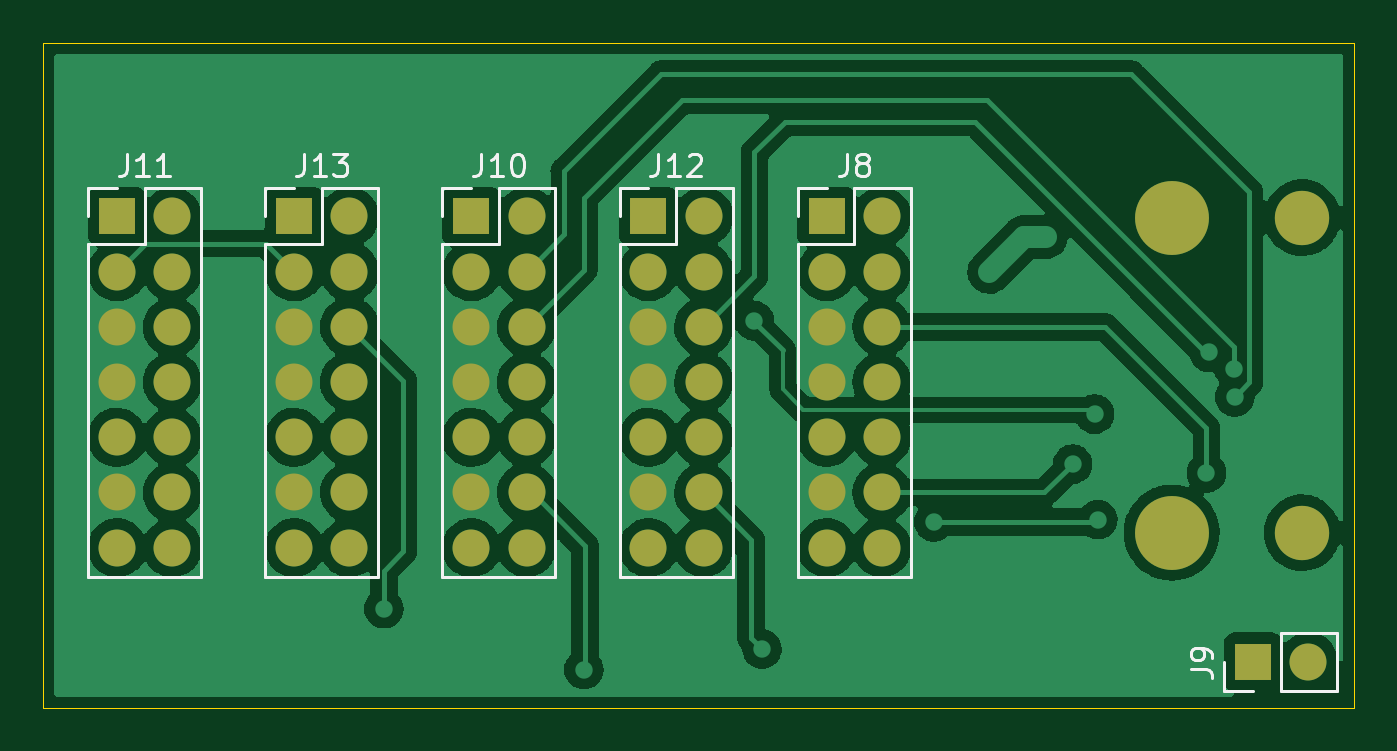
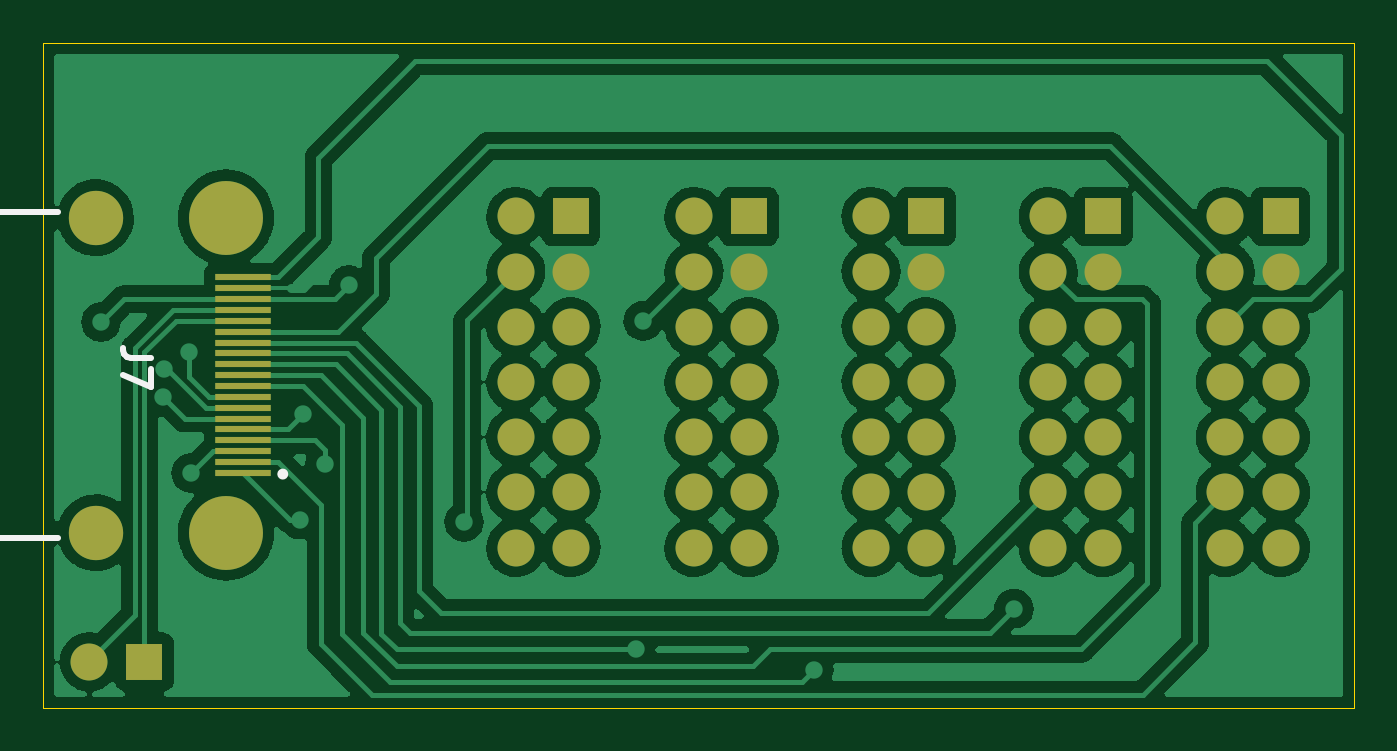
Circuit board: 9 layer files. Board 60.3 x 30.6 mm.
- bottom_copper: PUTM_EV_Front_Box_2022-B_Cu.gbl (153146 bytes)
- bottom_mask: PUTM_EV_Front_Box_2022-B_Mask.gbs (3088 bytes)
- paste: PUTM_EV_Front_Box_2022-B_Paste.gbp (1013 bytes)
- bottom_silk: PUTM_EV_Front_Box_2022-B_Silkscreen.gbo (64034 bytes)
- outline: PUTM_EV_Front_Box_2022-Edge_Cuts.gm1 (745 bytes)
- top_copper: PUTM_EV_Front_Box_2022-F_Cu.gtl (130680 bytes)
- top_mask: PUTM_EV_Front_Box_2022-F_Mask.gts (2580 bytes)
- paste: PUTM_EV_Front_Box_2022-F_Paste.gtp (505 bytes)
- top_silk: PUTM_EV_Front_Box_2022-F_Silkscreen.gto (9246 bytes)

=== bottom_copper: PUTM_EV_Front_Box_2022-B_Cu.gbl (153146 bytes, source omitted) ===
=== bottom_mask: PUTM_EV_Front_Box_2022-B_Mask.gbs ===
G04 #@! TF.GenerationSoftware,KiCad,Pcbnew,(6.0.0)*
G04 #@! TF.CreationDate,2022-01-24T22:50:09+01:00*
G04 #@! TF.ProjectId,PUTM_EV_Front_Box_2022,5055544d-5f45-4565-9f46-726f6e745f42,rev?*
G04 #@! TF.SameCoordinates,Original*
G04 #@! TF.FileFunction,Soldermask,Bot*
G04 #@! TF.FilePolarity,Negative*
%FSLAX46Y46*%
G04 Gerber Fmt 4.6, Leading zero omitted, Abs format (unit mm)*
G04 Created by KiCad (PCBNEW (6.0.0)) date 2022-01-24 22:50:09*
%MOMM*%
%LPD*%
G01*
G04 APERTURE LIST*
%ADD10R,1.700000X1.700000*%
%ADD11O,1.700000X1.700000*%
%ADD12R,2.600000X0.280000*%
%ADD13C,3.400000*%
%ADD14C,2.500000*%
G04 APERTURE END LIST*
D10*
X84725000Y-145000000D03*
D11*
X87265000Y-145000000D03*
X84725000Y-147540000D03*
X87265000Y-147540000D03*
X84725000Y-150080000D03*
X87265000Y-150080000D03*
X84725000Y-152620000D03*
X87265000Y-152620000D03*
X84725000Y-155160000D03*
X87265000Y-155160000D03*
X84725000Y-157700000D03*
X87265000Y-157700000D03*
X84725000Y-160240000D03*
X87265000Y-160240000D03*
D10*
X104350000Y-165500000D03*
D11*
X106890000Y-165500000D03*
D10*
X68375000Y-145000000D03*
D11*
X70915000Y-145000000D03*
X68375000Y-147540000D03*
X70915000Y-147540000D03*
X68375000Y-150080000D03*
X70915000Y-150080000D03*
X68375000Y-152620000D03*
X70915000Y-152620000D03*
X68375000Y-155160000D03*
X70915000Y-155160000D03*
X68375000Y-157700000D03*
X70915000Y-157700000D03*
X68375000Y-160240000D03*
X70915000Y-160240000D03*
D10*
X52075000Y-145000000D03*
D11*
X54615000Y-145000000D03*
X52075000Y-147540000D03*
X54615000Y-147540000D03*
X52075000Y-150080000D03*
X54615000Y-150080000D03*
X52075000Y-152620000D03*
X54615000Y-152620000D03*
X52075000Y-155160000D03*
X54615000Y-155160000D03*
X52075000Y-157700000D03*
X54615000Y-157700000D03*
X52075000Y-160240000D03*
X54615000Y-160240000D03*
D10*
X76525000Y-145000000D03*
D11*
X79065000Y-145000000D03*
X76525000Y-147540000D03*
X79065000Y-147540000D03*
X76525000Y-150080000D03*
X79065000Y-150080000D03*
X76525000Y-152620000D03*
X79065000Y-152620000D03*
X76525000Y-155160000D03*
X79065000Y-155160000D03*
X76525000Y-157700000D03*
X79065000Y-157700000D03*
X76525000Y-160240000D03*
X79065000Y-160240000D03*
D10*
X60225000Y-145000000D03*
D11*
X62765000Y-145000000D03*
X60225000Y-147540000D03*
X62765000Y-147540000D03*
X60225000Y-150080000D03*
X62765000Y-150080000D03*
X60225000Y-152620000D03*
X62765000Y-152620000D03*
X60225000Y-155160000D03*
X62765000Y-155160000D03*
X60225000Y-157700000D03*
X62765000Y-157700000D03*
X60225000Y-160240000D03*
X62765000Y-160240000D03*
D12*
X99800000Y-156800000D03*
X99800000Y-156300000D03*
X99800000Y-155800000D03*
X99800000Y-155300000D03*
X99800000Y-154800000D03*
X99800000Y-154300000D03*
X99800000Y-153800000D03*
X99800000Y-153300000D03*
X99800000Y-152800000D03*
X99800000Y-152300000D03*
X99800000Y-151800000D03*
X99800000Y-151300000D03*
X99800000Y-150800000D03*
X99800000Y-150300000D03*
X99800000Y-149800000D03*
X99800000Y-149300000D03*
X99800000Y-148800000D03*
X99800000Y-148300000D03*
X99800000Y-147800000D03*
D13*
X100600000Y-145050000D03*
X100600000Y-159550000D03*
D14*
X106600000Y-145050000D03*
X106600000Y-159550000D03*
M02*

=== paste: PUTM_EV_Front_Box_2022-B_Paste.gbp ===
G04 #@! TF.GenerationSoftware,KiCad,Pcbnew,(6.0.0)*
G04 #@! TF.CreationDate,2022-01-24T22:50:09+01:00*
G04 #@! TF.ProjectId,PUTM_EV_Front_Box_2022,5055544d-5f45-4565-9f46-726f6e745f42,rev?*
G04 #@! TF.SameCoordinates,Original*
G04 #@! TF.FileFunction,Paste,Bot*
G04 #@! TF.FilePolarity,Positive*
%FSLAX46Y46*%
G04 Gerber Fmt 4.6, Leading zero omitted, Abs format (unit mm)*
G04 Created by KiCad (PCBNEW (6.0.0)) date 2022-01-24 22:50:09*
%MOMM*%
%LPD*%
G01*
G04 APERTURE LIST*
%ADD10R,2.600000X0.280000*%
G04 APERTURE END LIST*
D10*
X99800000Y-156800000D03*
X99800000Y-156300000D03*
X99800000Y-155800000D03*
X99800000Y-155300000D03*
X99800000Y-154800000D03*
X99800000Y-154300000D03*
X99800000Y-153800000D03*
X99800000Y-153300000D03*
X99800000Y-152800000D03*
X99800000Y-152300000D03*
X99800000Y-151800000D03*
X99800000Y-151300000D03*
X99800000Y-150800000D03*
X99800000Y-150300000D03*
X99800000Y-149800000D03*
X99800000Y-149300000D03*
X99800000Y-148800000D03*
X99800000Y-148300000D03*
X99800000Y-147800000D03*
M02*

=== bottom_silk: PUTM_EV_Front_Box_2022-B_Silkscreen.gbo (64034 bytes, source omitted) ===
=== outline: PUTM_EV_Front_Box_2022-Edge_Cuts.gm1 ===
G04 #@! TF.GenerationSoftware,KiCad,Pcbnew,(6.0.0)*
G04 #@! TF.CreationDate,2022-01-24T22:50:09+01:00*
G04 #@! TF.ProjectId,PUTM_EV_Front_Box_2022,5055544d-5f45-4565-9f46-726f6e745f42,rev?*
G04 #@! TF.SameCoordinates,Original*
G04 #@! TF.FileFunction,Profile,NP*
%FSLAX46Y46*%
G04 Gerber Fmt 4.6, Leading zero omitted, Abs format (unit mm)*
G04 Created by KiCad (PCBNEW (6.0.0)) date 2022-01-24 22:50:09*
%MOMM*%
%LPD*%
G01*
G04 APERTURE LIST*
G04 #@! TA.AperFunction,Profile*
%ADD10C,0.050000*%
G04 #@! TD*
G04 APERTURE END LIST*
D10*
X48680000Y-167600000D02*
X48680000Y-137000000D01*
X48680000Y-137000000D02*
X109000000Y-137000000D01*
X109000000Y-167600000D02*
X48680000Y-167600000D01*
X109000000Y-137000000D02*
X109000000Y-167600000D01*
M02*

=== top_copper: PUTM_EV_Front_Box_2022-F_Cu.gtl (130680 bytes, source omitted) ===
=== top_mask: PUTM_EV_Front_Box_2022-F_Mask.gts ===
G04 #@! TF.GenerationSoftware,KiCad,Pcbnew,(6.0.0)*
G04 #@! TF.CreationDate,2022-01-24T22:50:09+01:00*
G04 #@! TF.ProjectId,PUTM_EV_Front_Box_2022,5055544d-5f45-4565-9f46-726f6e745f42,rev?*
G04 #@! TF.SameCoordinates,Original*
G04 #@! TF.FileFunction,Soldermask,Top*
G04 #@! TF.FilePolarity,Negative*
%FSLAX46Y46*%
G04 Gerber Fmt 4.6, Leading zero omitted, Abs format (unit mm)*
G04 Created by KiCad (PCBNEW (6.0.0)) date 2022-01-24 22:50:09*
%MOMM*%
%LPD*%
G01*
G04 APERTURE LIST*
%ADD10R,1.700000X1.700000*%
%ADD11O,1.700000X1.700000*%
%ADD12C,3.400000*%
%ADD13C,2.500000*%
G04 APERTURE END LIST*
D10*
X84725000Y-145000000D03*
D11*
X87265000Y-145000000D03*
X84725000Y-147540000D03*
X87265000Y-147540000D03*
X84725000Y-150080000D03*
X87265000Y-150080000D03*
X84725000Y-152620000D03*
X87265000Y-152620000D03*
X84725000Y-155160000D03*
X87265000Y-155160000D03*
X84725000Y-157700000D03*
X87265000Y-157700000D03*
X84725000Y-160240000D03*
X87265000Y-160240000D03*
D10*
X104350000Y-165500000D03*
D11*
X106890000Y-165500000D03*
D10*
X68375000Y-145000000D03*
D11*
X70915000Y-145000000D03*
X68375000Y-147540000D03*
X70915000Y-147540000D03*
X68375000Y-150080000D03*
X70915000Y-150080000D03*
X68375000Y-152620000D03*
X70915000Y-152620000D03*
X68375000Y-155160000D03*
X70915000Y-155160000D03*
X68375000Y-157700000D03*
X70915000Y-157700000D03*
X68375000Y-160240000D03*
X70915000Y-160240000D03*
D10*
X52075000Y-145000000D03*
D11*
X54615000Y-145000000D03*
X52075000Y-147540000D03*
X54615000Y-147540000D03*
X52075000Y-150080000D03*
X54615000Y-150080000D03*
X52075000Y-152620000D03*
X54615000Y-152620000D03*
X52075000Y-155160000D03*
X54615000Y-155160000D03*
X52075000Y-157700000D03*
X54615000Y-157700000D03*
X52075000Y-160240000D03*
X54615000Y-160240000D03*
D10*
X76525000Y-145000000D03*
D11*
X79065000Y-145000000D03*
X76525000Y-147540000D03*
X79065000Y-147540000D03*
X76525000Y-150080000D03*
X79065000Y-150080000D03*
X76525000Y-152620000D03*
X79065000Y-152620000D03*
X76525000Y-155160000D03*
X79065000Y-155160000D03*
X76525000Y-157700000D03*
X79065000Y-157700000D03*
X76525000Y-160240000D03*
X79065000Y-160240000D03*
D10*
X60225000Y-145000000D03*
D11*
X62765000Y-145000000D03*
X60225000Y-147540000D03*
X62765000Y-147540000D03*
X60225000Y-150080000D03*
X62765000Y-150080000D03*
X60225000Y-152620000D03*
X62765000Y-152620000D03*
X60225000Y-155160000D03*
X62765000Y-155160000D03*
X60225000Y-157700000D03*
X62765000Y-157700000D03*
X60225000Y-160240000D03*
X62765000Y-160240000D03*
D12*
X100600000Y-145050000D03*
X100600000Y-159550000D03*
D13*
X106600000Y-145050000D03*
X106600000Y-159550000D03*
M02*

=== paste: PUTM_EV_Front_Box_2022-F_Paste.gtp ===
G04 #@! TF.GenerationSoftware,KiCad,Pcbnew,(6.0.0)*
G04 #@! TF.CreationDate,2022-01-24T22:50:09+01:00*
G04 #@! TF.ProjectId,PUTM_EV_Front_Box_2022,5055544d-5f45-4565-9f46-726f6e745f42,rev?*
G04 #@! TF.SameCoordinates,Original*
G04 #@! TF.FileFunction,Paste,Top*
G04 #@! TF.FilePolarity,Positive*
%FSLAX46Y46*%
G04 Gerber Fmt 4.6, Leading zero omitted, Abs format (unit mm)*
G04 Created by KiCad (PCBNEW (6.0.0)) date 2022-01-24 22:50:09*
%MOMM*%
%LPD*%
G01*
G04 APERTURE LIST*
G04 APERTURE END LIST*
M02*

=== top_silk: PUTM_EV_Front_Box_2022-F_Silkscreen.gto (9246 bytes, source omitted) ===
